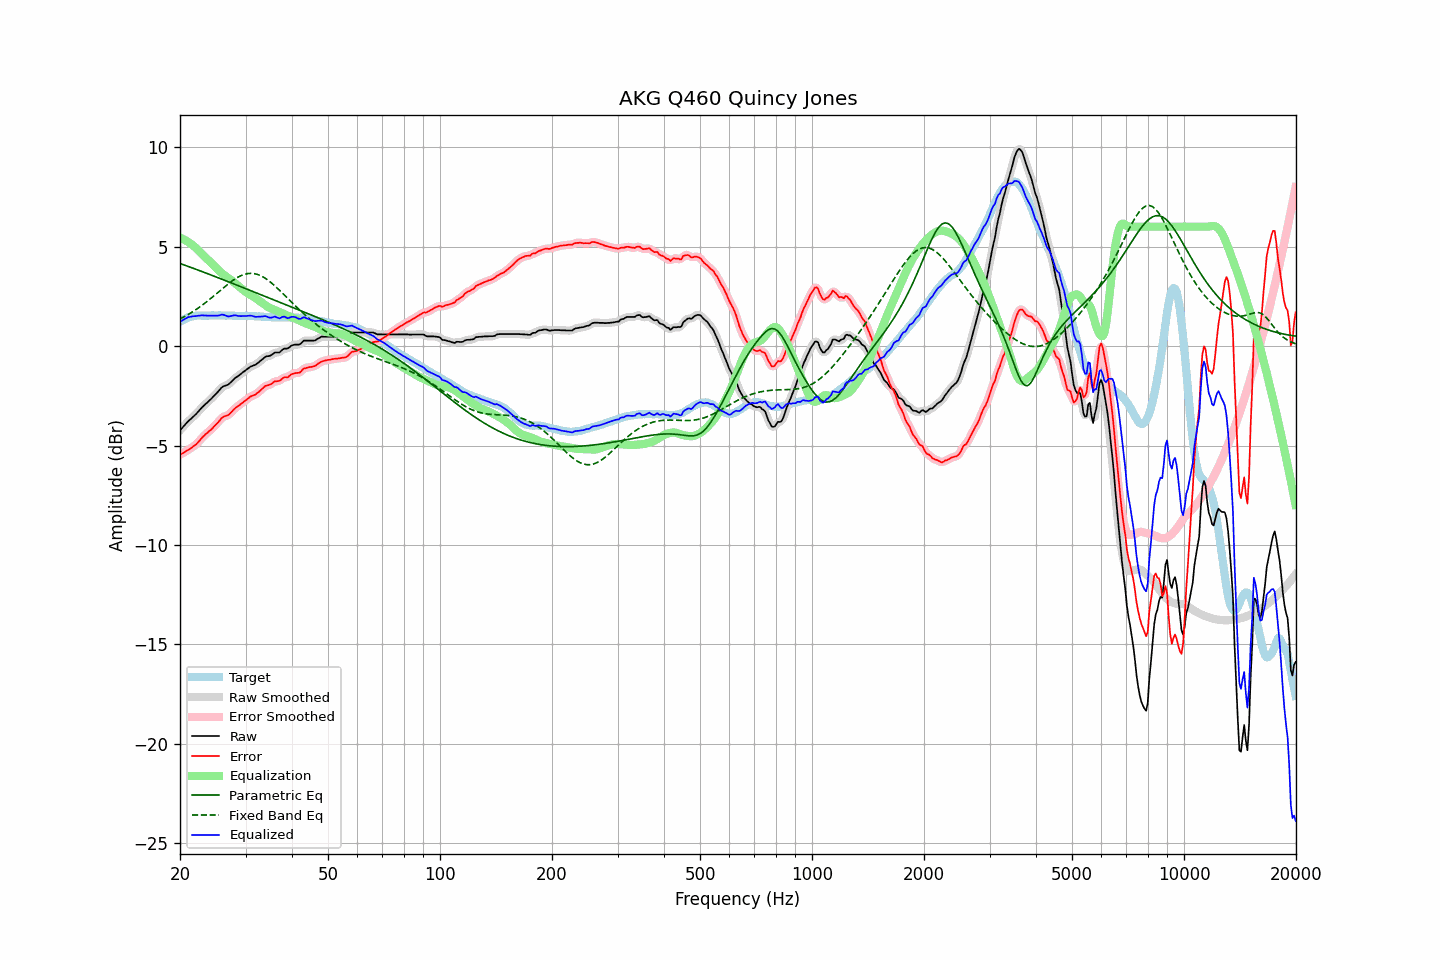

Values plotted in this chart, from the file beside it:
frequency, raw, error, smoothed, error_smoothed, equalization, parametric_eq, fixed_band_eq, equalized_raw, equalized_smoothed, target
20.00, -4.24, -5.46, -4.24, -5.46, 5.45, 4.15, 1.36, 1.21, 1.21, 1.22
20.20, -4.15, -5.42, -4.15, -5.42, 5.41, 4.12, 1.40, 1.26, 1.27, 1.27
20.40, -4.06, -5.38, -4.05, -5.37, 5.37, 4.09, 1.44, 1.32, 1.32, 1.32
20.61, -3.97, -5.32, -3.97, -5.32, 5.33, 4.06, 1.49, 1.36, 1.37, 1.35
20.81, -3.88, -5.27, -3.88, -5.27, 5.29, 4.03, 1.53, 1.41, 1.41, 1.40
21.02, -3.79, -5.22, -3.79, -5.22, 5.24, 4.00, 1.58, 1.45, 1.44, 1.44
21.23, -3.72, -5.17, -3.72, -5.18, 5.18, 3.97, 1.63, 1.46, 1.47, 1.46
21.44, -3.65, -5.12, -3.64, -5.12, 5.12, 3.94, 1.68, 1.48, 1.48, 1.48
21.66, -3.57, -5.06, -3.57, -5.07, 5.06, 3.92, 1.73, 1.49, 1.49, 1.50
21.87, -3.50, -5.00, -3.49, -5.00, 5.00, 3.89, 1.78, 1.50, 1.50, 1.51
22.09, -3.42, -4.94, -3.41, -4.94, 4.92, 3.86, 1.83, 1.51, 1.51, 1.53
22.31, -3.33, -4.86, -3.33, -4.86, 4.85, 3.83, 1.89, 1.52, 1.52, 1.53
22.54, -3.24, -4.77, -3.24, -4.77, 4.77, 3.80, 1.95, 1.53, 1.53, 1.53
22.76, -3.15, -4.68, -3.15, -4.68, 4.68, 3.76, 2.01, 1.54, 1.54, 1.53
22.99, -3.06, -4.58, -3.06, -4.59, 4.60, 3.73, 2.06, 1.55, 1.54, 1.52
23.22, -2.99, -4.51, -2.98, -4.51, 4.52, 3.70, 2.13, 1.53, 1.54, 1.52
23.45, -2.91, -4.43, -2.91, -4.43, 4.44, 3.67, 2.19, 1.54, 1.53, 1.52
23.69, -2.84, -4.37, -2.84, -4.36, 4.36, 3.64, 2.25, 1.53, 1.53, 1.53
23.92, -2.76, -4.29, -2.76, -4.29, 4.29, 3.61, 2.32, 1.53, 1.53, 1.53
24.16, -2.69, -4.22, -2.68, -4.22, 4.21, 3.58, 2.38, 1.53, 1.53, 1.54
24.40, -2.61, -4.15, -2.60, -4.14, 4.13, 3.55, 2.45, 1.53, 1.53, 1.55
24.65, -2.52, -4.05, -2.52, -4.06, 4.05, 3.52, 2.52, 1.53, 1.53, 1.54
24.89, -2.44, -3.97, -2.44, -3.98, 3.96, 3.49, 2.58, 1.53, 1.53, 1.54
25.14, -2.36, -3.89, -2.35, -3.89, 3.88, 3.46, 2.65, 1.52, 1.53, 1.54
25.39, -2.27, -3.81, -2.26, -3.80, 3.80, 3.42, 2.72, 1.53, 1.54, 1.54
25.65, -2.17, -3.71, -2.17, -3.71, 3.73, 3.39, 2.79, 1.56, 1.56, 1.54
25.91, -2.08, -3.61, -2.09, -3.62, 3.66, 3.36, 2.86, 1.58, 1.57, 1.53
26.16, -2.03, -3.56, -2.03, -3.56, 3.60, 3.33, 2.93, 1.57, 1.57, 1.53
26.43, -2.00, -3.53, -2.00, -3.53, 3.54, 3.30, 2.99, 1.54, 1.54, 1.53
26.69, -1.97, -3.50, -1.97, -3.50, 3.48, 3.27, 3.06, 1.51, 1.51, 1.53
26.96, -1.94, -3.47, -1.93, -3.46, 3.42, 3.23, 3.12, 1.49, 1.50, 1.54
27.23, -1.87, -3.40, -1.87, -3.40, 3.36, 3.20, 3.19, 1.50, 1.50, 1.54
27.50, -1.79, -3.32, -1.79, -3.32, 3.31, 3.17, 3.25, 1.52, 1.52, 1.53
27.77, -1.71, -3.23, -1.71, -3.23, 3.24, 3.14, 3.30, 1.54, 1.54, 1.52
28.05, -1.63, -3.15, -1.63, -3.15, 3.17, 3.11, 3.36, 1.55, 1.54, 1.52
28.33, -1.57, -3.08, -1.57, -3.08, 3.10, 3.07, 3.41, 1.54, 1.53, 1.51
28.62, -1.52, -3.03, -1.51, -3.02, 3.03, 3.04, 3.46, 1.51, 1.52, 1.51
28.90, -1.46, -2.97, -1.46, -2.97, 2.96, 3.01, 3.50, 1.51, 1.51, 1.52
29.19, -1.40, -2.90, -1.39, -2.91, 2.90, 2.98, 3.54, 1.50, 1.50, 1.51
29.48, -1.33, -2.85, -1.33, -2.85, 2.84, 2.95, 3.57, 1.51, 1.51, 1.52
29.78, -1.27, -2.78, -1.27, -2.78, 2.78, 2.91, 3.60, 1.51, 1.51, 1.51
30.08, -1.21, -2.73, -1.21, -2.72, 2.72, 2.88, 3.62, 1.51, 1.51, 1.52
30.38, -1.15, -2.66, -1.14, -2.65, 2.66, 2.85, 3.64, 1.52, 1.52, 1.51
30.68, -1.09, -2.59, -1.09, -2.59, 2.61, 2.82, 3.65, 1.52, 1.52, 1.51
30.99, -1.03, -2.53, -1.04, -2.54, 2.56, 2.78, 3.65, 1.53, 1.52, 1.50
31.30, -1.00, -2.50, -1.00, -2.50, 2.51, 2.75, 3.65, 1.51, 1.51, 1.50
31.61, -0.97, -2.47, -0.97, -2.46, 2.46, 2.72, 3.64, 1.49, 1.49, 1.50
31.93, -0.94, -2.43, -0.93, -2.42, 2.40, 2.69, 3.62, 1.47, 1.47, 1.50
32.24, -0.88, -2.36, -0.88, -2.37, 2.35, 2.65, 3.60, 1.47, 1.47, 1.48
32.57, -0.82, -2.31, -0.82, -2.31, 2.29, 2.62, 3.57, 1.47, 1.47, 1.49
32.89, -0.75, -2.24, -0.75, -2.24, 2.23, 2.59, 3.54, 1.48, 1.48, 1.49
33.22, -0.69, -2.16, -0.68, -2.16, 2.17, 2.56, 3.50, 1.48, 1.49, 1.48
33.55, -0.62, -2.09, -0.61, -2.09, 2.11, 2.53, 3.46, 1.49, 1.50, 1.47
33.89, -0.55, -2.01, -0.56, -2.03, 2.05, 2.49, 3.41, 1.51, 1.49, 1.46
34.23, -0.52, -1.99, -0.52, -1.99, 2.00, 2.46, 3.35, 1.48, 1.47, 1.47
34.57, -0.51, -1.96, -0.50, -1.96, 1.95, 2.43, 3.29, 1.44, 1.45, 1.46
34.92, -0.49, -1.94, -0.48, -1.93, 1.91, 2.40, 3.23, 1.42, 1.43, 1.45
35.27, -0.45, -1.90, -0.44, -1.88, 1.88, 2.36, 3.16, 1.43, 1.44, 1.45
35.62, -0.39, -1.83, -0.39, -1.83, 1.84, 2.33, 3.10, 1.46, 1.46, 1.45
35.97, -0.33, -1.77, -0.35, -1.79, 1.81, 2.30, 3.02, 1.48, 1.46, 1.44
... 635 more rows
